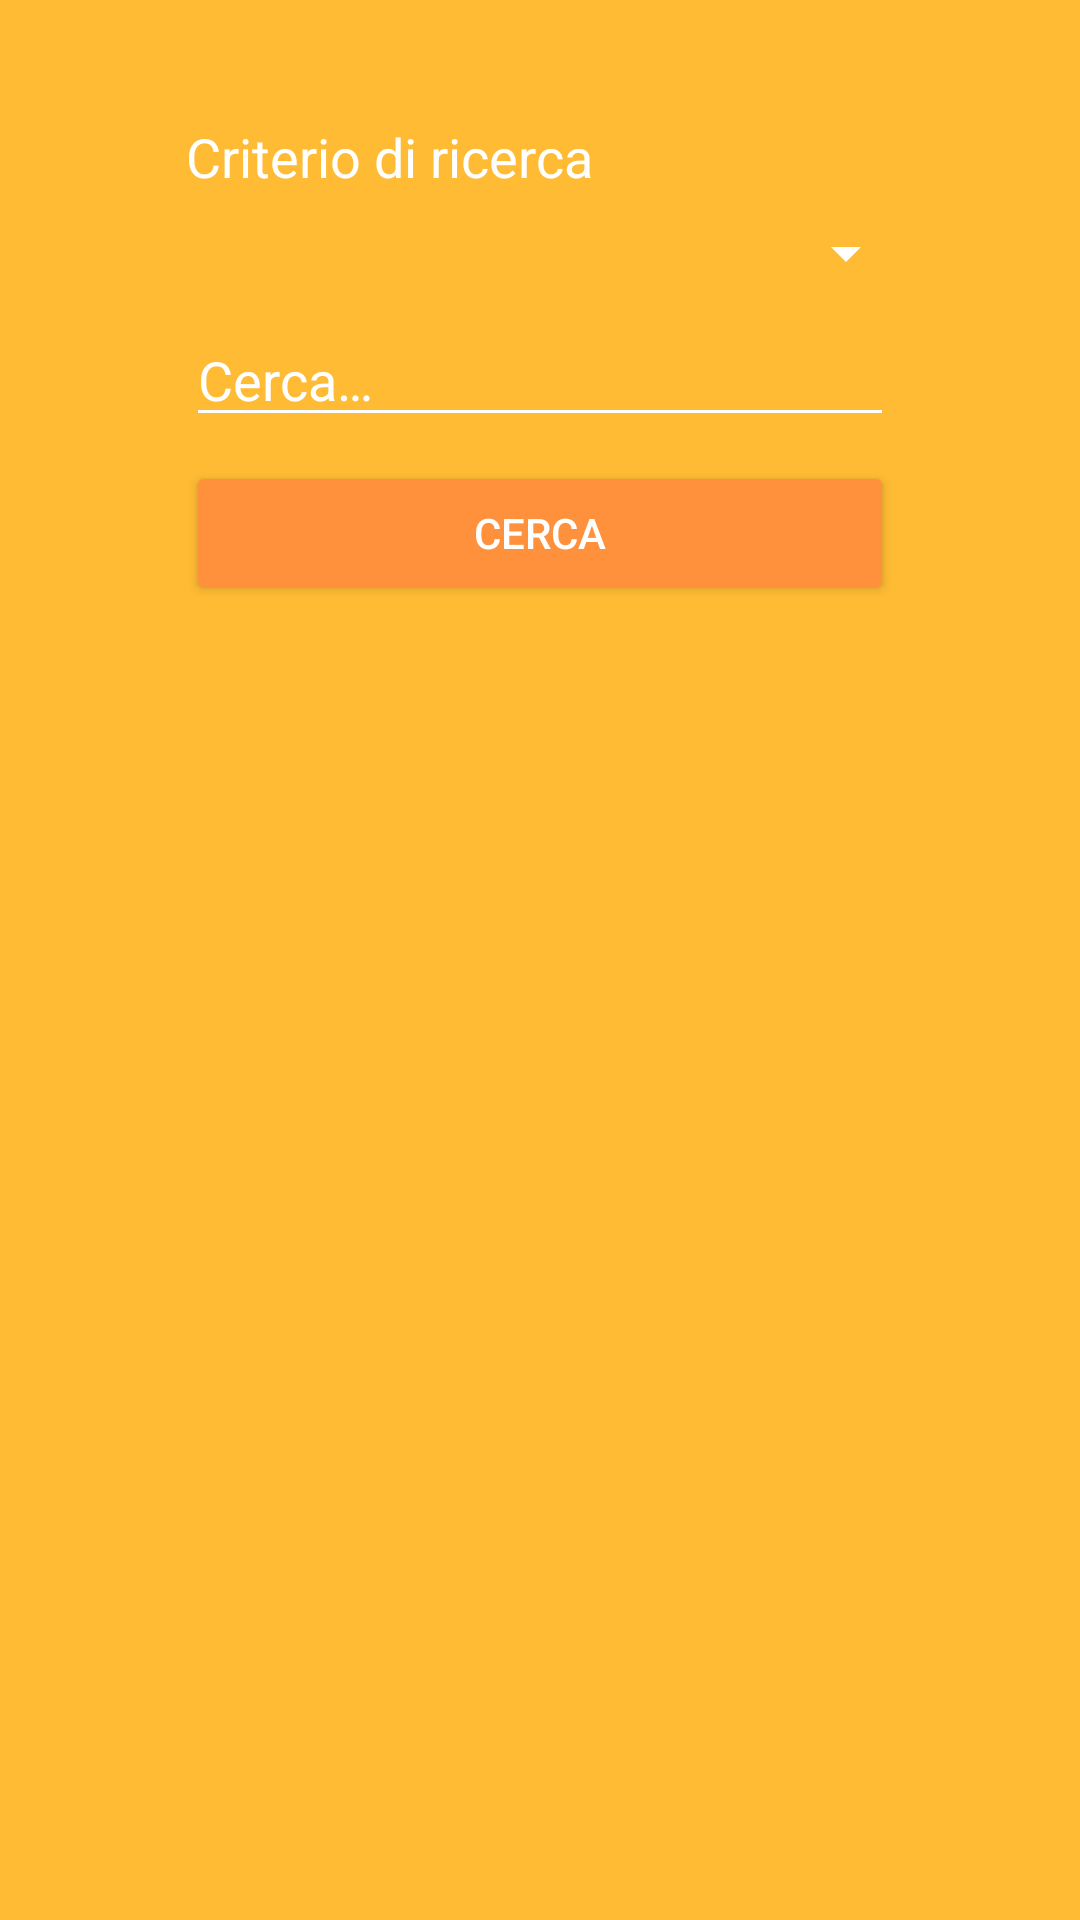

Write the Android layout XML for this screen, with the resource values it uses.
<!-- AndroidManifest.xml: application theme AppTheme -->
<!-- res/layout/activity_find_courses.xml -->
<?xml version="1.0" encoding="utf-8"?>
<android.support.constraint.ConstraintLayout xmlns:android="http://schemas.android.com/apk/res/android"
    xmlns:app="http://schemas.android.com/apk/res-auto"
    xmlns:tools="http://schemas.android.com/tools"
    android:id="@+id/findCoursesLayout"
    android:layout_width="match_parent"
    android:layout_height="match_parent"
    android:background="@android:color/holo_orange_light"
    tools:context=".activity.FindCoursesActivity">

    <android.support.constraint.Guideline
        android:id="@+id/guideline29"
        android:layout_width="wrap_content"
        android:layout_height="wrap_content"
        android:orientation="horizontal"
        app:layout_constraintGuide_percent=".05" />

    <android.support.constraint.Guideline
        android:id="@+id/guideline30"
        android:layout_width="wrap_content"
        android:layout_height="wrap_content"
        android:orientation="horizontal"
        app:layout_constraintGuide_percent=".95" />

    <android.support.constraint.Guideline
        android:id="@+id/guideline31"
        android:layout_width="wrap_content"
        android:layout_height="wrap_content"
        android:orientation="vertical"
        app:layout_constraintGuide_percent=".15" />

    <android.support.constraint.Guideline
        android:id="@+id/guideline32"
        android:layout_width="wrap_content"
        android:layout_height="wrap_content"
        android:orientation="vertical"
        app:layout_constraintGuide_percent=".85" />

    <ListView
        android:id="@+id/lvMatchingCourses"
        android:layout_width="0dp"
        android:layout_height="0dp"
        android:layout_marginTop="8dp"
        android:scrollbarThumbVertical="@color/colorPrimary"
        app:layout_constraintBottom_toTopOf="@+id/guideline30"
        app:layout_constraintEnd_toStartOf="@+id/guideline32"
        app:layout_constraintStart_toStartOf="@+id/guideline31"
        app:layout_constraintTop_toBottomOf="@+id/btnFindCourse" />

    <Spinner
        android:id="@+id/cbCourseSearchType"
        android:layout_width="0dp"
        android:layout_height="wrap_content"
        android:layout_marginTop="8dp"
        android:backgroundTint="@color/colorAccent"
        android:spinnerMode="dropdown"
        app:layout_constraintEnd_toStartOf="@+id/guideline32"
        app:layout_constraintHorizontal_bias="1.0"
        app:layout_constraintStart_toStartOf="@+id/guideline31"
        app:layout_constraintTop_toBottomOf="@+id/tvCourseSearchType" />

    <EditText
        android:id="@+id/etFindCourse"
        android:layout_width="0dp"
        android:layout_height="wrap_content"
        android:layout_marginStart="8dp"
        android:layout_marginTop="8dp"
        android:layout_marginEnd="8dp"
        android:backgroundTint="@android:color/background_light"
        android:ems="10"
        android:hint="@string/etFindCourse_text"
        android:inputType="textPersonName"
        android:textColor="@android:color/background_light"
        android:textColorHint="@android:color/background_light"
        android:textColorLink="@android:color/background_light"
        app:layout_constraintEnd_toStartOf="@+id/guideline32"
        app:layout_constraintStart_toStartOf="@+id/guideline31"
        app:layout_constraintTop_toBottomOf="@+id/cbCourseSearchType" />

    <Button
        android:id="@+id/btnFindCourse"
        android:layout_width="0dp"
        android:layout_height="wrap_content"
        android:layout_marginStart="8dp"
        android:layout_marginTop="8dp"
        android:layout_marginEnd="8dp"
        android:backgroundTint="@color/colorPrimary"
        android:text="@string/btnFindCourse_text"
        android:textColor="@color/colorAccent"
        app:layout_constraintEnd_toStartOf="@+id/guideline32"
        app:layout_constraintStart_toStartOf="@+id/guideline31"
        app:layout_constraintTop_toBottomOf="@+id/etFindCourse" />

    <TextView
        android:id="@+id/tvCourseSearchType"
        android:layout_width="0dp"
        android:layout_height="wrap_content"
        android:layout_marginStart="8dp"
        android:layout_marginTop="8dp"
        android:layout_marginEnd="8dp"
        android:backgroundTint="@color/colorAccent"
        android:text="@string/tvCourseSearchType_text"
        android:textColor="@color/colorAccent"
        android:textSize="18sp"
        app:layout_constraintEnd_toStartOf="@+id/guideline32"
        app:layout_constraintStart_toStartOf="@+id/guideline31"
        app:layout_constraintTop_toTopOf="@+id/guideline29" />

    <ProgressBar
        android:id="@+id/pbLoadingFindCourses"
        style="?android:attr/progressBarStyle"
        android:layout_width="wrap_content"
        android:layout_height="wrap_content"
        android:layout_marginStart="8dp"
        android:layout_marginTop="8dp"
        android:layout_marginEnd="8dp"
        android:layout_marginBottom="8dp"
        android:visibility="gone"
        app:layout_constraintBottom_toTopOf="@+id/guideline30"
        app:layout_constraintEnd_toStartOf="@+id/guideline32"
        app:layout_constraintStart_toStartOf="@+id/guideline31"
        app:layout_constraintTop_toTopOf="@+id/guideline29" />


</android.support.constraint.ConstraintLayout>
<!-- resources referenced by this layout -->
<resources>
  <color name="colorAccent">#ffffff</color>
  <color name="colorPrimary">#ff913c</color>
  <string name="btnFindCourse_text">Cerca</string>
  <string name="etFindCourse_text">Cerca…</string>
  <string name="tvCourseSearchType_text">Criterio di ricerca</string>
  <style name="AppTheme" parent="Theme.AppCompat.Light.DarkActionBar">
          
          <item name="colorPrimary">@color/colorPrimary</item>
          <item name="colorPrimaryDark">@color/colorPrimaryDark</item>
          <item name="colorAccent">@color/colorAccent</item>
      </style>
  <color name="colorPrimaryDark">#303F9F</color>
</resources>
